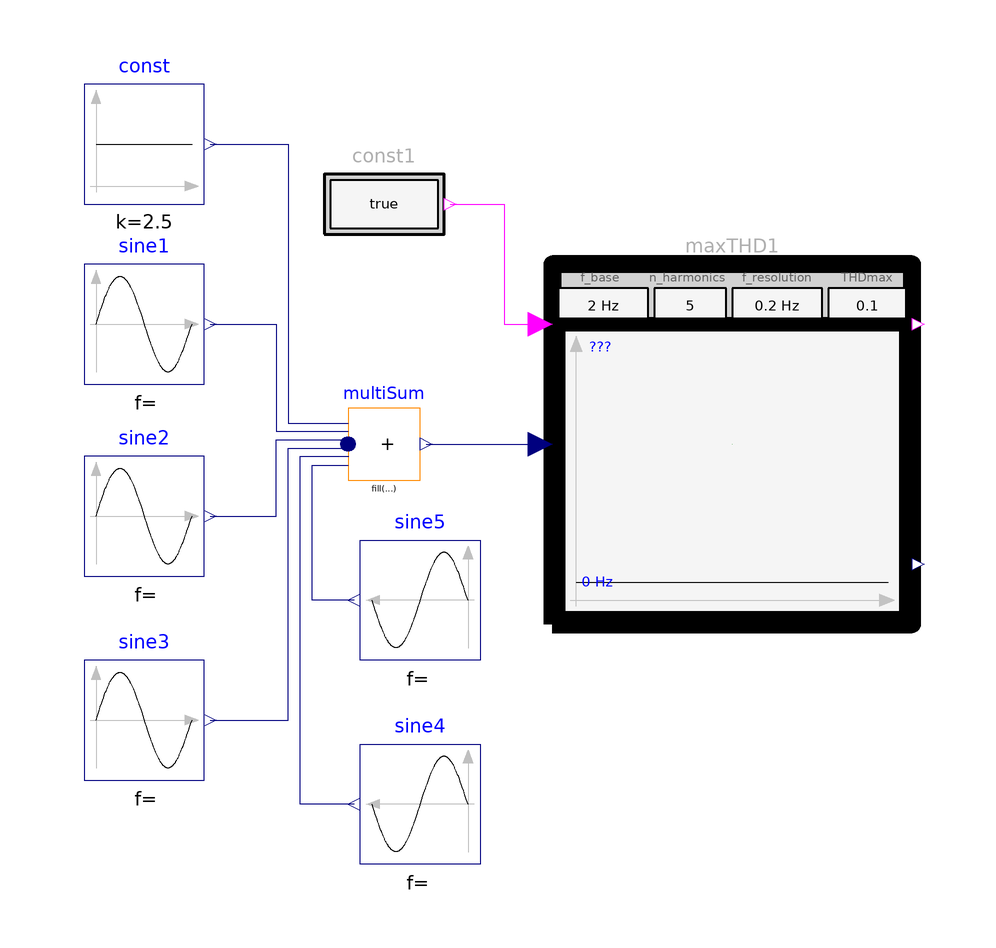

This picture is the connection diagram that the Modelica source below describes through its graphical annotations.

model MaxTotalHamonicDistortion1
        "Example for MaxTotalHamonicDistortion block with one FFT computation (a rising condition input triggers an FFT calculation. The Total Harmonic Distortion (THD) of the FFTs must be below the given limit)"

        extends Modelica.Icons.Example;

        Modelica_Requirements.ChecksInFixedWindow_withFFT.MaxTotalHarmonicDistortion
          maxTHD1(f_resolution=0.2, f_base=2)
          annotation (Placement(transformation(extent={{-2,0},{58,60}})));
        Modelica.Blocks.Sources.Sine sine1(amplitude=3, freqHz=2)
          annotation (Placement(transformation(extent={{-80,40},{-60,60}})));
        Modelica.Blocks.Sources.Sine sine2(               freqHz=4, amplitude=0.2)
          annotation (Placement(transformation(extent={{-80,8},{-60,28}})));
        Modelica.Blocks.Sources.Constant const(k=2.5)
          annotation (Placement(transformation(extent={{-80,70},{-60,90}})));
        Modelica.Blocks.Math.MultiSum multiSum(nu=6)
          annotation (Placement(transformation(extent={{-36,24},{-24,36}})));
        Modelica_Requirements.Sources.BooleanConstant const1
          annotation (Placement(transformation(extent={{-40,60},{-20,80}})));
        Modelica.Blocks.Sources.Sine sine3(               freqHz=6, amplitude=0.15)
          annotation (Placement(transformation(extent={{-80,-26},{-60,-6}})));
        Modelica.Blocks.Sources.Sine sine4(                freqHz=8, amplitude=0.1)
          annotation (Placement(transformation(extent={{-14,-40},{-34,-20}})));
        Modelica.Blocks.Sources.Sine sine5(                freqHz=10, amplitude=0.08)
          annotation (Placement(transformation(extent={{-14,-6},{-34,14}})));
      equation
        connect(const.y, multiSum.u[1]) annotation (Line(points={{-59,80},{-46,80},{-46,
                33.5},{-36,33.5}},            color={0,0,127}));
        connect(sine1.y, multiSum.u[2]) annotation (Line(points={{-59,50},{-48,50},{-48,
                32.1},{-36,32.1}},            color={0,0,127}));
        connect(sine2.y, multiSum.u[3]) annotation (Line(points={{-59,18},{-48,18},{-48,
                30.7},{-36,30.7}},             color={0,0,127}));
        connect(multiSum.y, maxTHD1.u)
          annotation (Line(points={{-22.98,30},{-4,30}}, color={0,0,127}));
        connect(const1.y, maxTHD1.condition) annotation (Line(points={{-19,70},{-10,70},
                {-10,50},{-4,50}},          color={255,0,255}));
        connect(sine3.y, multiSum.u[4]) annotation (Line(points={{-59,-16},{-46,-16},{
                -46,29.3},{-36,29.3}}, color={0,0,127}));
        connect(sine4.y, multiSum.u[5]) annotation (Line(points={{-35,-30},{-44,-30},{
                -44,28},{-36,28},{-36,27.9}}, color={0,0,127}));
        connect(sine5.y, multiSum.u[6]) annotation (Line(points={{-35,4},{-42,4},{-42,
                26.5},{-36,26.5}},     color={0,0,127}));
        annotation (Icon(coordinateSystem(preserveAspectRatio=false)), Diagram(
              coordinateSystem(preserveAspectRatio=false)),
          experiment(StopTime=6),
          Documentation(info="<html>
<p>
Using check block <a href=\"modelica://Modelica_Requirements.ChecksInFixedWindow_withFFT.MaxTotalHarmonicDistortion\">MaxTotalHarmonicDistortion</a> as
</p>

<p><blockquote>
<img src=\"modelica://Modelica_Requirements/Resources/Images/Examples/Elementary/ChecksInFixedWindow_withFFT/MaxTotalHarmonicDistortion1_example.png\">
</blockquote></p>

<p>
The amplitutes of the FFT are dynamically displayed in the icon of the block (in black).
The computed amplitude of the base frequency is shown in green:
</p>

<p><blockquote>
<img src=\"modelica://Modelica_Requirements/Resources/Images/Examples/Elementary/ChecksInFixedWindow_withFFT/MaxTotalHarmonicDistortion1_icon.png\">
</blockquote></p>

<p>
Simulating this examples results in
</p>

<table border=0 cellspacing=0 cellpadding=2>
<tr><td width=\"50\"></td>
    <td valign=\"bottom\"><img src=\"modelica://Modelica_Requirements/Resources/Images/Examples/Elementary/ChecksInFixedWindow_withFFT/MaxTotalHarmonicDistortion1_result.png\"></td>
    </tr>

<tr><td></td>
    <td align=\"center\">simulation result</td>
   </tr>
</table>

<p>
A plot of the FFT result file is shown in the next figure:
</p>

<p><blockquote>
<img src=\"modelica://Modelica_Requirements/Resources/Images/Examples/Elementary/ChecksInFixedWindow_withFFT/MaxTotalHarmonicDistortion1_FFT.png\">
</blockquote></p>
</html>", revisions="<html>
<table border=1 cellspacing=0 cellpadding=2>
<tr><th>Date</th> <th align=\"left\">Description</th></tr>

<tr><td valign=\"top\"> Nov. 29, 2015 </td>
    <td valign=\"top\">
     Initial version implemented by
     Martin R. Kuhn and Martin Otter 
     (<a href=\"http://www.dlr.de/rmc/sr/en\">DLR Institute of System Dynamics and Control</a>)<br>  
     The research leading to these results has received funding from the European Union’s Seventh
     Framework Programme (FP7/2007-2016) for the Clean Sky Joint Technology Initiative under
     grant agreement no. CSJU-GAM-SGO-2008-001.</td></tr>
</table>
</html>"));
      end MaxTotalHamonicDistortion1;